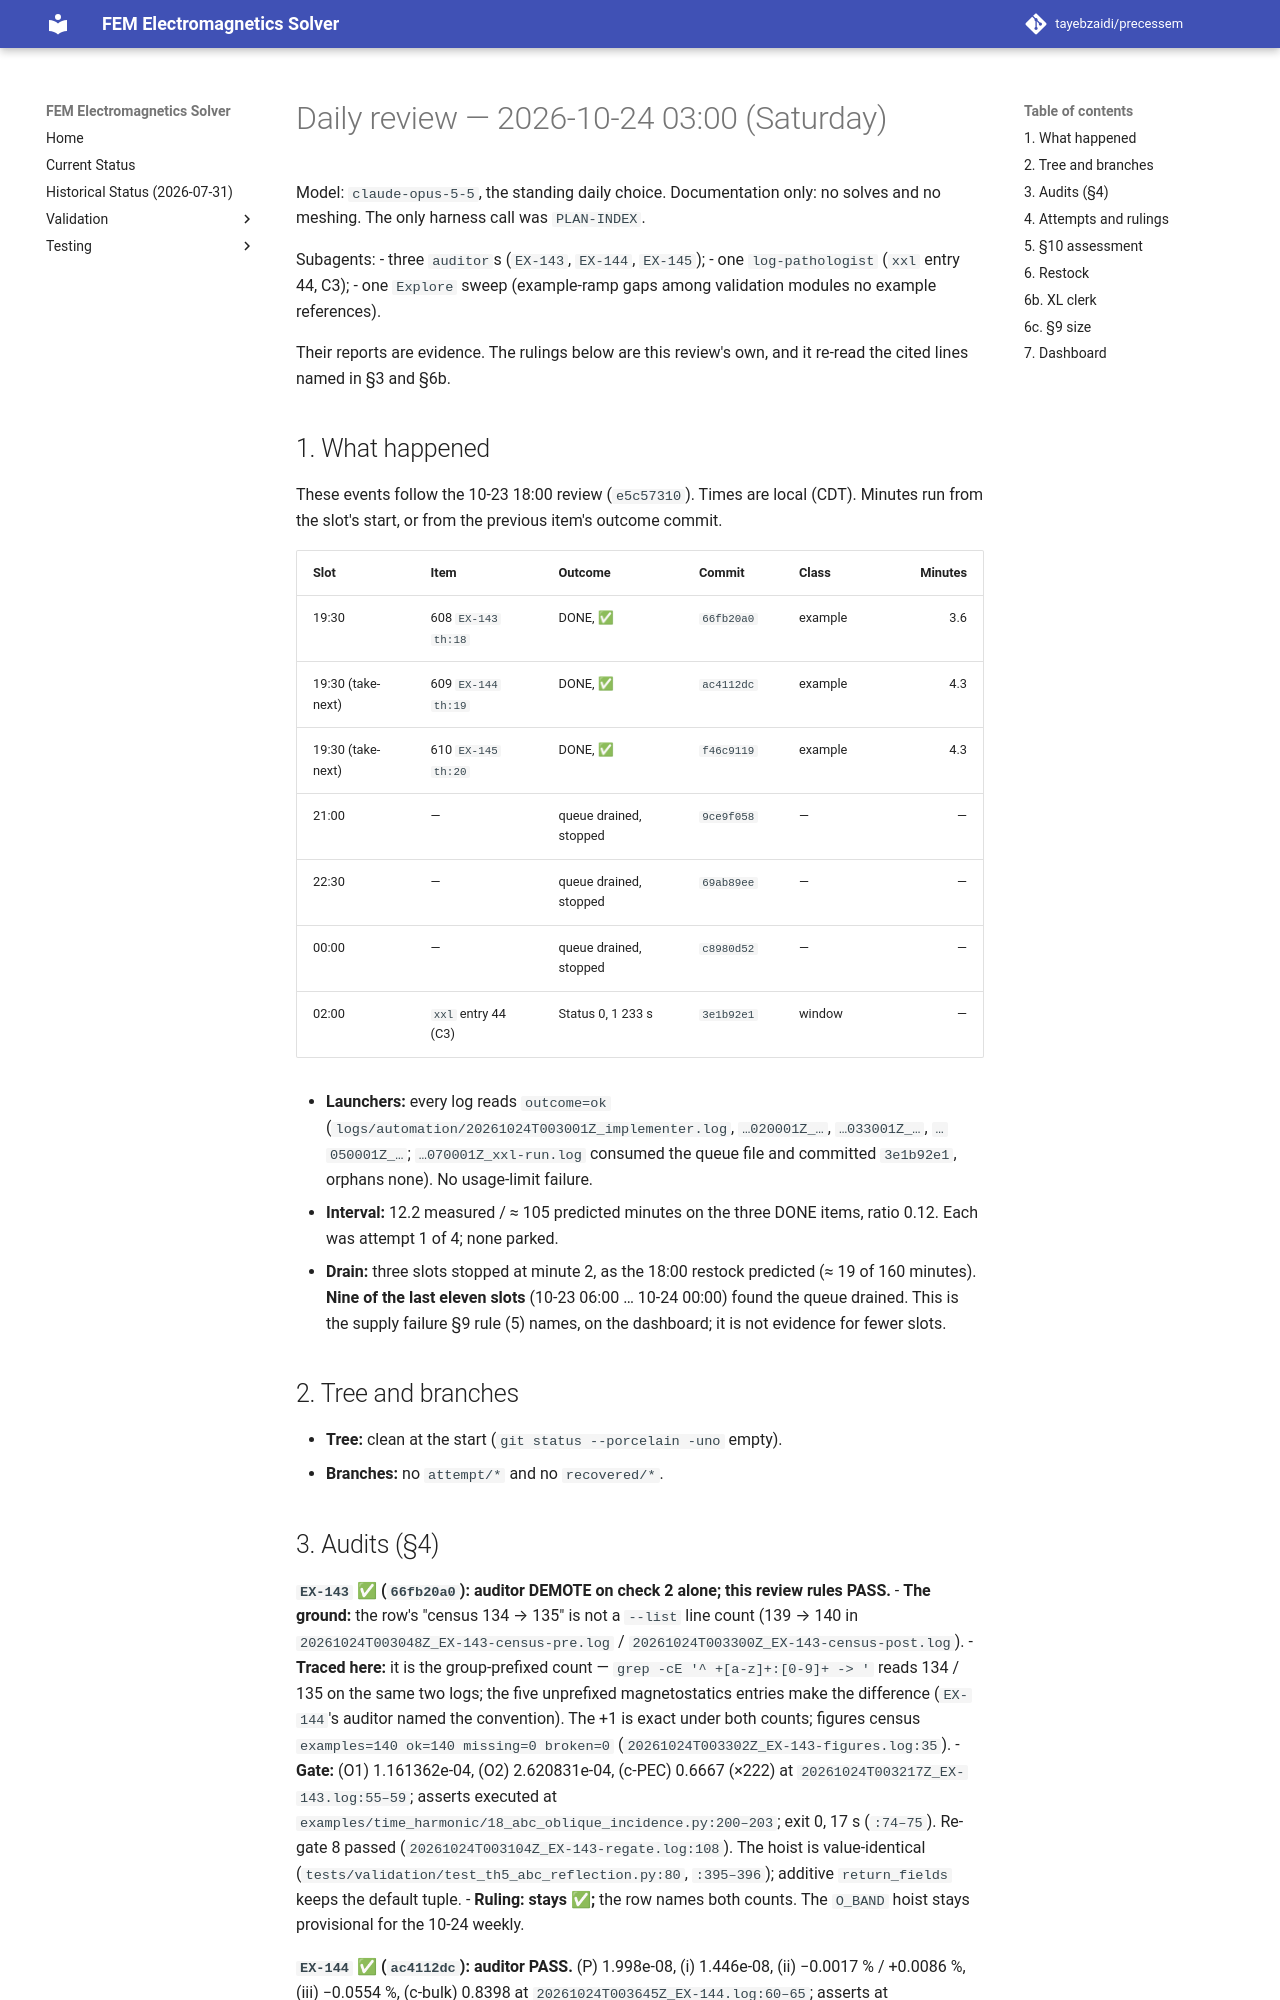

repository: tayebzaidi/precessem · page: planning/reviews/2026-10-24-daily/index.html · generator: mkdocs

# Daily review — 2026-10-24 03:00 (Saturday)

Model: `claude-opus-5-5`, the standing daily choice. Documentation only: no solves and no meshing. The only harness call was `PLAN-INDEX`.

Subagents:
- three `auditor`s (`EX-143`, `EX-144`, `EX-145`);
- one `log-pathologist` (`xxl` entry 44, C3);
- one `Explore` sweep (example-ramp gaps among validation modules no example references).

Their reports are evidence. The rulings below are this review's own, and it re-read the cited lines named in §3 and §6b.

## 1. What happened

These events follow the 10-23 18:00 review (`e5c57310`). Times are local (CDT). Minutes run from the slot's start, or from the previous item's outcome commit.

| Slot | Item | Outcome | Commit | Class | Minutes |
|---|---|---|---|---|---:|
| 19:30 | 608 `EX-143` `th:18` | DONE, ✅ | `66fb20a0` | example | 3.6 |
| 19:30 (take-next) | 609 `EX-144` `th:19` | DONE, ✅ | `ac4112dc` | example | 4.3 |
| 19:30 (take-next) | 610 `EX-145` `th:20` | DONE, ✅ | `f46c9119` | example | 4.3 |
| 21:00 | — | queue drained, stopped | `9ce9f058` | — | — |
| 22:30 | — | queue drained, stopped | `69ab89ee` | — | — |
| 00:00 | — | queue drained, stopped | `c8980d52` | — | — |
| 02:00 | `xxl` entry 44 (C3) | Status 0, 1 233 s | `3e1b92e1` | window | — |

- **Launchers:** every log reads `outcome=ok` (`logs/automation/20261024T003001Z_implementer.log`, `…020001Z_…`, `…033001Z_…`, `…050001Z_…`; `…070001Z_xxl-run.log` consumed the queue file and committed `3e1b92e1`, orphans none). No usage-limit failure.
- **Interval:** 12.2 measured / ≈ 105 predicted minutes on the three DONE items, ratio 0.12. Each was attempt 1 of 4; none parked.
- **Drain:** three slots stopped at minute 2, as the 18:00 restock predicted (≈ 19 of 160 minutes). **Nine of the last eleven slots** (10-23 06:00 … 10-24 00:00) found the queue drained. This is the supply failure §9 rule (5) names, on the dashboard; it is not evidence for fewer slots.

## 2. Tree and branches

- **Tree:** clean at the start (`git status --porcelain -uno` empty).
- **Branches:** no `attempt/*` and no `recovered/*`.
